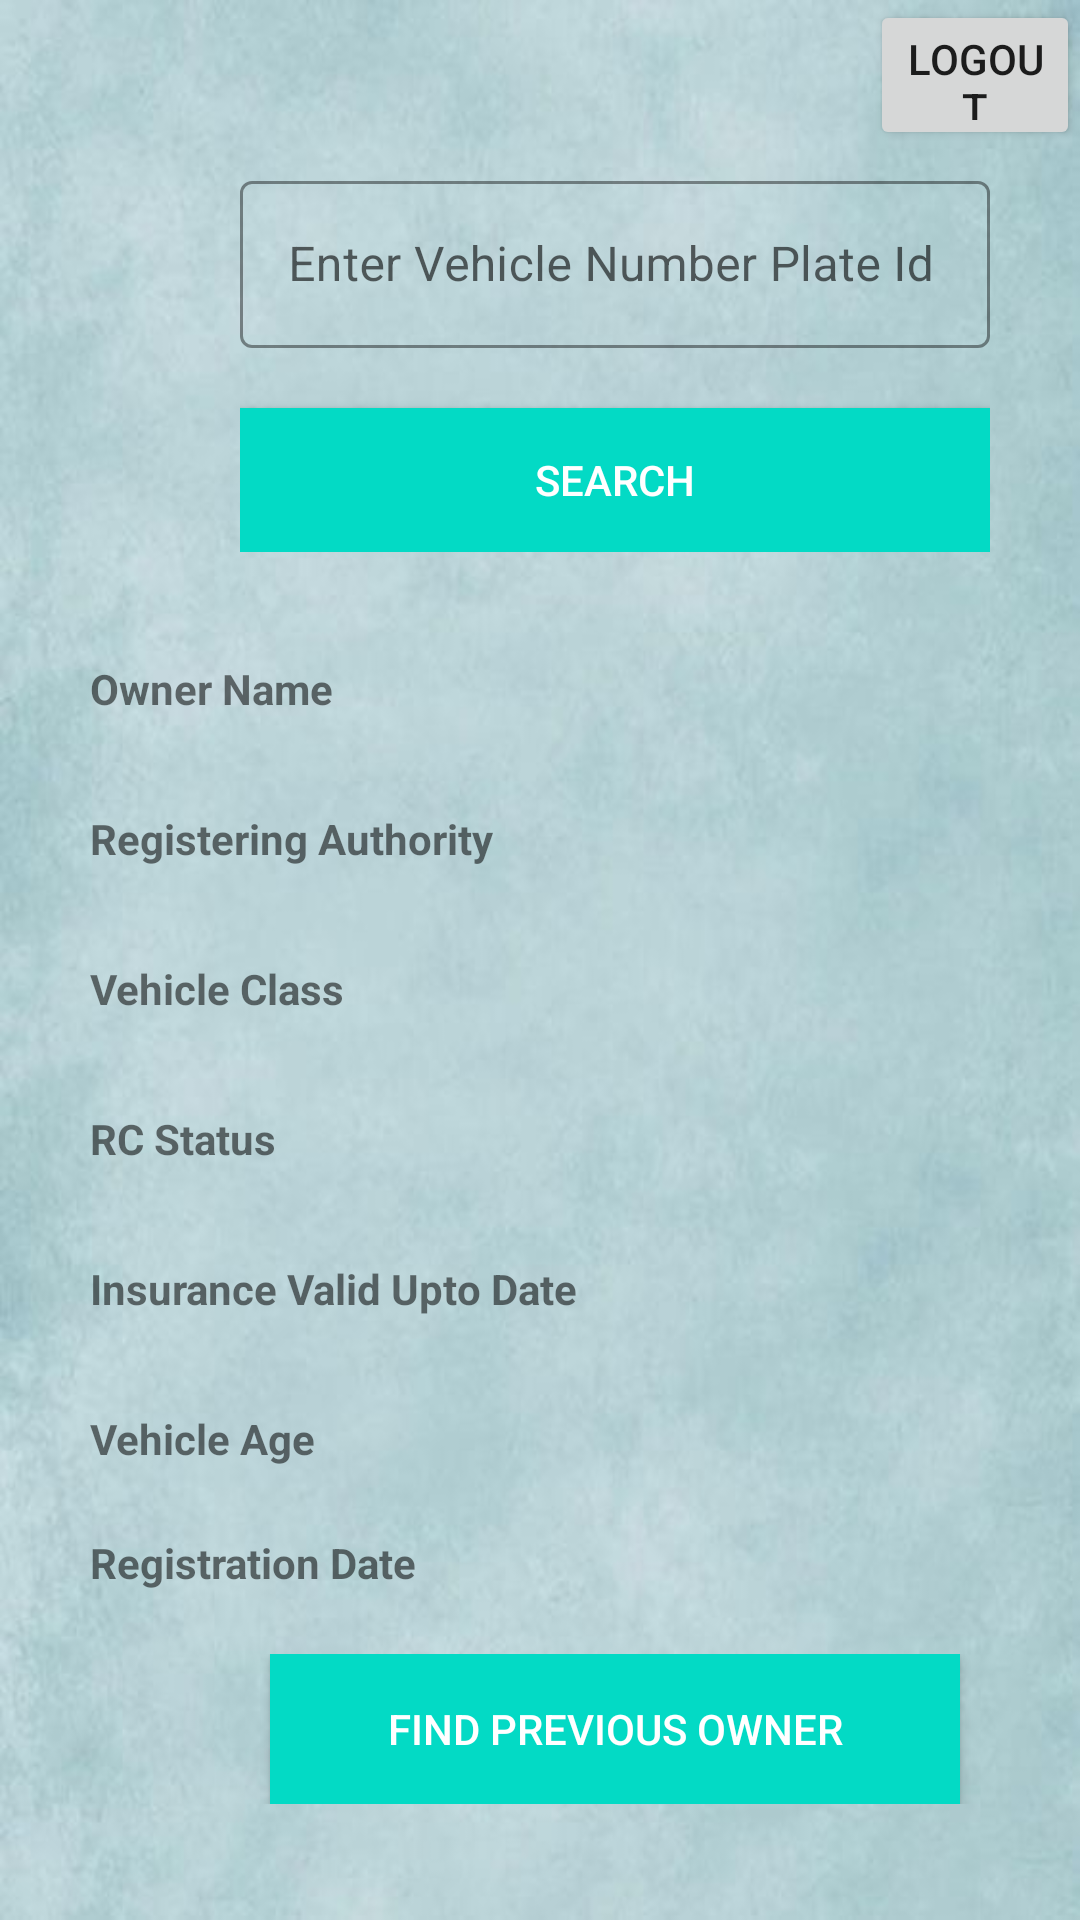

The Android layout XML behind this screen, and the referenced resources:
<!-- AndroidManifest.xml: application theme Theme.Vehicleproject -->
<!-- res/layout/activity_trafficpage.xml -->
<?xml version="1.0" encoding="utf-8"?>
<RelativeLayout xmlns:android="http://schemas.android.com/apk/res/android"
    xmlns:app="http://schemas.android.com/apk/res-auto"
    xmlns:tools="http://schemas.android.com/tools"
    android:layout_width="match_parent"
    android:layout_height="match_parent"
    android:background="@drawable/similar1"
    tools:context=".trafficpage">



    <ImageView
        android:id="@+id/back_pressed"
        android:layout_width="wrap_content"
        android:layout_height="wrap_content"
        android:padding="8dp"
        android:src="@drawable/back_btn" />

    <Button
        android:id="@+id/button5"
        android:layout_width="wrap_content"
        android:layout_height="50dp"
        android:layout_marginLeft="290dp"

        android:text="Logout" />


    <LinearLayout
        android:layout_width="250dp"
        android:layout_height="wrap_content"
        android:layout_marginLeft="80dp"
        android:layout_marginTop="25dp"
        android:orientation="vertical">

        <com.google.android.material.textfield.TextInputLayout
            android:id="@+id/logf"
            style="@style/Widget.MaterialComponents.TextInputLayout.OutlinedBox"
            android:layout_width="match_parent"
            android:layout_height="wrap_content"
            android:layout_marginTop="30dp"
            android:hint="Enter Vehicle Number Plate Id"
            app:boxBackgroundMode="outline"
            app:boxStrokeColor="@color/black"
            app:boxStrokeWidthFocused="2dp">

            <com.google.android.material.textfield.TextInputEditText
                android:id="@+id/editTextTextPersonName"
                android:layout_width="match_parent"
                android:layout_height="match_parent" />

        </com.google.android.material.textfield.TextInputLayout>

        <Button
            android:id="@+id/button3"
            android:layout_width="match_parent"
            android:layout_height="wrap_content"

            android:layout_marginTop="20dp"
            android:background="@color/teal_200"

            android:text="Search"
            android:textColor="@color/white" />

    </LinearLayout>


    <RelativeLayout
        android:id="@+id/rel1"
        android:layout_width="match_parent"
        android:layout_height="800dp"
        android:layout_marginTop="190dp"

        android:padding="20dp">


        <LinearLayout
            android:id="@+id/line2"
            android:layout_width="373dp"
            android:layout_height="50dp">

            <TextView
                android:id="@+id/textView18"
                android:layout_width="wrap_content"
                android:layout_height="40dp"
                android:padding="10dp"
                android:text="Owner Name"
                android:textStyle="bold" />

            <TextView
                android:id="@+id/tvownerName"
                android:layout_width="196dp"
                android:layout_height="48dp"
                android:layout_marginLeft="65dp"
                android:text=""
                android:textSize="15sp"
                android:textStyle="bold" />


        </LinearLayout>

        <LinearLayout
            android:id="@+id/line3"
            android:layout_width="368dp"
            android:layout_height="50dp"
            android:layout_below="@+id/line2"
            android:layout_marginTop="0dp">

            <TextView
                android:id="@+id/textView19"
                android:layout_width="wrap_content"
                android:layout_height="40dp"
                android:padding="10dp"
                android:text="Registering Authority"

                android:textStyle="bold" />

            <TextView
                android:id="@+id/tvregisterAuthority"
                android:layout_width="186dp"
                android:layout_height="48dp"
                android:layout_marginLeft="30dp"
                android:text=""
                android:textSize="15sp"
                android:textStyle="bold" />


        </LinearLayout>

        <LinearLayout
            android:id="@+id/line4"
            android:layout_width="366dp"
            android:layout_height="50dp"
            android:layout_below="@+id/line3">

            <TextView
                android:id="@+id/textView21"
                android:layout_width="wrap_content"
                android:layout_height="40dp"
                android:padding="10dp"
                android:text="Vehicle Class"

                android:textStyle="bold" />

            <TextView
                android:id="@+id/tvvehicleClass"
                android:layout_width="192dp"
                android:layout_height="53dp"
                android:layout_marginLeft="70dp"
                android:text=""
                android:textSize="15sp"
                android:textStyle="bold" />


        </LinearLayout>

        <LinearLayout
            android:id="@+id/line5"
            android:layout_width="371dp"
            android:layout_height="50dp"
            android:layout_below="@+id/line4">

            <TextView
                android:id="@+id/textView20"
                android:layout_width="wrap_content"
                android:layout_height="40dp"
                android:padding="10dp"
                android:text="RC Status"

                android:textStyle="bold" />

            <TextView
                android:id="@+id/tvRCstatus"
                android:layout_width="189dp"
                android:layout_height="49dp"
                android:layout_marginLeft="95dp"
                android:text=""
                android:textSize="15sp"
                android:textStyle="bold" />


        </LinearLayout>


        <LinearLayout
            android:id="@+id/line6"
            android:layout_width="368dp"

            android:layout_height="50dp"
            android:layout_below="@+id/line5">

            <TextView
                android:id="@+id/textView22"
                android:layout_width="wrap_content"
                android:layout_height="40dp"
                android:padding="10dp"
                android:text="Insurance Valid Upto Date"
                android:textStyle="bold" />

            <TextView
                android:id="@+id/tvinsuranceValidupto"
                android:layout_width="193dp"
                android:layout_height="52dp"
                android:layout_marginLeft="10dp"
                android:text=""
                android:textSize="15sp"
                android:textStyle="bold" />


        </LinearLayout>

        <LinearLayout
            android:id="@+id/line7"
            android:layout_width="368dp"
            android:layout_height="50dp"

            android:layout_below="@+id/line6">

            <TextView
                android:id="@+id/textVie"
                android:layout_width="wrap_content"
                android:layout_height="40dp"
                android:padding="10dp"
                android:text="Vehicle Age"
                android:textStyle="bold" />

            <TextView
                android:id="@+id/tvvehicleAge"
                android:layout_width="193dp"
                android:layout_height="52dp"
                android:layout_marginLeft="90dp"
                android:text=""
                android:textSize="15sp"
                android:textStyle="bold" />


        </LinearLayout>

        <LinearLayout
            android:id="@+id/line8"
            android:layout_width="368dp"
            android:layout_height="50dp"

            android:layout_below="@+id/line7"
            android:layout_marginTop="-9dp">

            <TextView
                android:id="@+id/textViedfs"
                android:layout_width="wrap_content"
                android:layout_height="40dp"
                android:padding="10dp"
                android:text="Registration Date"
                android:textStyle="bold" />

            <TextView
                android:id="@+id/tvregistrationDate"
                android:layout_width="193dp"
                android:layout_height="22dp"
                android:layout_marginLeft="40dp"
                android:text=""
                android:textSize="15sp"
                android:textStyle="bold" />


        </LinearLayout>


        <LinearLayout
            android:id="@+id/line9"
            android:layout_width="380dp"
            android:layout_height="50dp"
            android:layout_below="@+id/line8"
            android:orientation="horizontal">

            <Button
                android:id="@+id/button4"
                android:layout_width="230dp"
                android:layout_height="match_parent"
                android:layout_marginLeft="70dp"
                android:background="@color/teal_200"
                android:text="Find Previous Owner"
                android:textColor="@color/white" />
        </LinearLayout>

    </RelativeLayout>


</RelativeLayout>
<!-- resources referenced by this layout -->
<resources>
  <!-- drawable similar1: jpg bitmap (drawable, 28496 bytes) -->
  <style name="Theme.Vehicleproject" parent="Theme.MaterialComponents.DayNight.DarkActionBar">
          
          <item name="colorPrimary">@color/purple_500</item>
          <item name="colorPrimaryVariant">@color/purple_700</item>
          <item name="colorOnPrimary">@color/white</item>
          
          <item name="colorSecondary">@color/teal_200</item>
          <item name="colorSecondaryVariant">@color/teal_700</item>
          <item name="colorOnSecondary">@color/black</item>
          
          <item name="android:statusBarColor" tools:targetApi="l">?attr/colorPrimaryVariant</item>
          
      </style>
  <!-- not gathered from this repository: default colours our renderer supplied (Android Studio template values) -->
  <color name="purple_500">#FF6200EE</color>
  <color name="purple_700">#FF3700B3</color>
  <color name="teal_200">#FF03DAC5</color>
  <color name="teal_700">#FF018786</color>
  <color name="black">#FF000000</color>
  <color name="white">#FFFFFFFF</color>
</resources>
